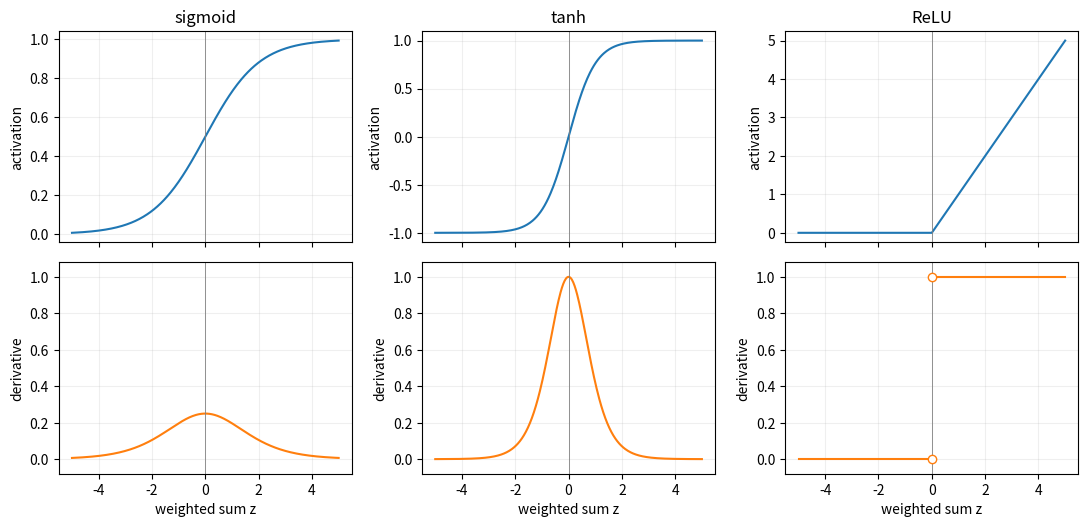
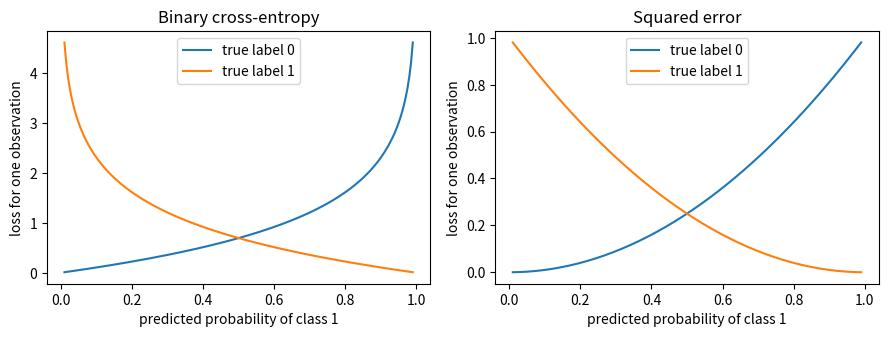
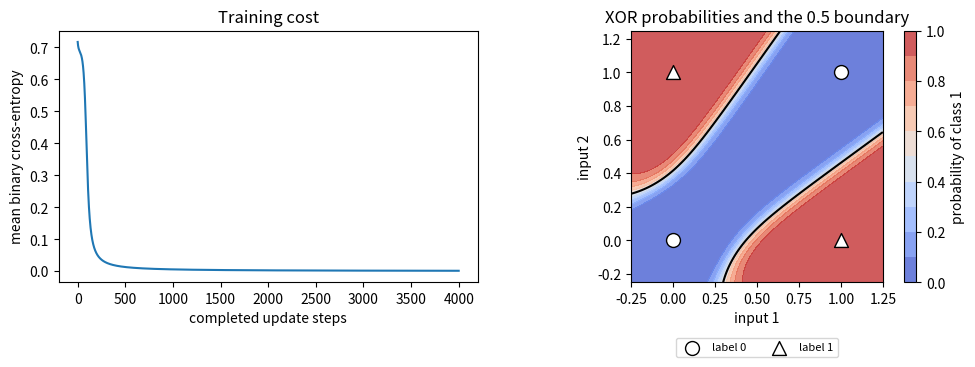

These charts were generated, in order, by the following Python code:
import numpy as np
import matplotlib.pyplot as plt

np.set_printoptions(precision=5, suppress=True)
plt.rcParams.update({"figure.dpi": 110, "font.size": 10})

X = np.array([[0, 0], [0, 1], [1, 0], [1, 1]], dtype=float)
y = np.array([[0], [1], [1], [0]], dtype=float)

def sigmoid(z):
    return 1 / (1 + np.exp(-z))

print("input 1, input 2, XOR label")
print(np.column_stack([X, y]).astype(int))

initial = {
    "W1": np.array([[0.4, -0.6, 0.2, 0.5], [-0.3, 0.8, -0.5, 0.1]]),
    "b1": np.array([[0.1, 0.0, -0.1, 0.2]]),
    "W2": np.array([[0.7], [-0.4], [0.6], [-0.2]]),
    "b2": np.array([[0.05]])
}

def forward(X, params):
    z1 = X @ params["W1"] + params["b1"]
    a1 = np.tanh(z1)
    z2 = a1 @ params["W2"] + params["b2"]
    probability = sigmoid(z2)
    return z1, a1, z2, probability

z1, a1, z2, initial_prob = forward(X, initial)
print("hidden weighted sums for input [0, 1]:", z1[1])
print("hidden activations for that input:", a1[1])
print("output weighted sum:", z2[1, 0])
print("probability of class 1:", initial_prob[1, 0])
print("all initial probabilities:", initial_prob.ravel())
print("number of parameters:", sum(value.size for value in initial.values()))

# This is the same calculation for just the first hidden unit.
one_hidden_sum = 0 * 0.4 + 1 * (-0.3) + 0.1
print("first hidden sum checked by hand:", one_hidden_sum)

z = np.linspace(-5, 5, 401)
activations = [sigmoid(z), np.tanh(z), np.maximum(0, z)]
relu_derivative = (z > 0).astype(float)
relu_derivative[z == 0] = np.nan
derivatives = [sigmoid(z) * (1 - sigmoid(z)), 1 - np.tanh(z)**2, relu_derivative]
names = ["sigmoid", "tanh", "ReLU"]

fig, axes = plt.subplots(2, 3, figsize=(11, 5.4), sharex=True)
for j, name in enumerate(names):
    axes[0, j].plot(z, activations[j])
    axes[0, j].set(title=name, ylabel="activation")
    axes[1, j].plot(z, derivatives[j], color="tab:orange")
    axes[1, j].set(xlabel="weighted sum z", ylabel="derivative")
    axes[1, j].set_ylim(-0.08, 1.08)
    for ax in axes[:, j]:
        ax.axvline(0, color="gray", linewidth=0.6)
        ax.grid(alpha=0.2)
axes[1, 2].plot([0, 0], [0, 1], "o", markerfacecolor="white", color="tab:orange")
fig.tight_layout()
plt.show()

linear_hidden_output = (X @ initial["W1"] + initial["b1"]) @ initial["W2"] + initial["b2"]
collapsed_output = X @ (initial["W1"] @ initial["W2"]) + initial["b1"] @ initial["W2"] + initial["b2"]
print("two affine layers collapse to one:", np.allclose(linear_hidden_output, collapsed_output))

def cross_entropy(y_true, logits):
    return np.mean(np.logaddexp(0, logits) - y_true * logits)

initial_loss = cross_entropy(y, z2)
probability_loss = -np.mean(y * np.log(initial_prob) + (1 - y) * np.log(1 - initial_prob))
print(f"initial cross-entropy: {initial_loss:.6f}")
print(f"initial mean squared error: {np.mean((initial_prob - y)**2):.6f}")
print("the two cross-entropy formulas agree:", np.isclose(initial_loss, probability_loss))
print(f"loss for y=1, p=0.9: {-np.log(0.9):.4f}")
print(f"loss for y=1, p=0.1: {-np.log(0.1):.4f}")

p_values = np.linspace(0.01, 0.99, 200)
fig, axes = plt.subplots(1, 2, figsize=(9, 3.5))
for label, color in [(0, "tab:blue"), (1, "tab:orange")]:
    bce = -(label * np.log(p_values) + (1 - label) * np.log(1 - p_values))
    axes[0].plot(p_values, bce, color=color, label=f"true label {label}")
    axes[1].plot(p_values, (p_values - label)**2, color=color, label=f"true label {label}")
for ax, title in zip(axes, ["Binary cross-entropy", "Squared error"]):
    ax.set(xlabel="predicted probability of class 1", ylabel="loss for one observation", title=title)
    ax.legend()
fig.tight_layout()
plt.show()

def gradients(X, y, params):
    z1, a1, z2, probability = forward(X, params)
    dz2 = (probability - y) / len(X)
    dz1 = (dz2 @ params["W2"].T) * (1 - a1**2)
    return {
        "W1": X.T @ dz1,
        "b1": dz1.sum(axis=0, keepdims=True),
        "W2": a1.T @ dz2,
        "b2": dz2.sum(axis=0, keepdims=True)
    }

initial_gradients = gradients(X, y, initial)
for name, grad in initial_gradients.items():
    print(f"gradient for {name}, shape {grad.shape}:")
    print(grad)

# A small step should move the cost down at this starting point.
trial_rate = 0.1
trial = {name: value - trial_rate * initial_gradients[name] for name, value in initial.items()}
trial_loss = cross_entropy(y, forward(X, trial)[2])
print(f"cost before the step: {initial_loss:.6f}")
print(f"cost after the step:  {trial_loss:.6f}")

h = 1e-5
gradient_errors = {}
checked_parameters = 0

for name, values in initial.items():
    numeric = np.zeros_like(values)
    for index in np.ndindex(values.shape):
        plus = {key: value.copy() for key, value in initial.items()}
        minus = {key: value.copy() for key, value in initial.items()}
        plus[name][index] += h
        minus[name][index] -= h
        loss_plus = cross_entropy(y, forward(X, plus)[2])
        loss_minus = cross_entropy(y, forward(X, minus)[2])
        numeric[index] = (loss_plus - loss_minus) / (2 * h)
        checked_parameters += 1
    gradient_errors[name] = np.max(np.abs(numeric - initial_gradients[name]))
    print(f"{name}: largest absolute gradient difference = {gradient_errors[name]:.2e}")

print("parameters checked:", checked_parameters)
assert max(gradient_errors.values()) < 1e-7

params = {name: value.copy() for name, value in initial.items()}
learning_rate = 0.5
steps = 4000
losses = [cross_entropy(y, forward(X, params)[2])]

for step in range(steps):
    grads = gradients(X, y, params)
    for name in params:
        params[name] -= learning_rate * grads[name]
    losses.append(cross_entropy(y, forward(X, params)[2]))

final_prob = forward(X, params)[3]
predicted = (final_prob >= 0.5).astype(int)
print(f"initial cost: {losses[0]:.6f}")
print(f"final cost:   {losses[-1]:.6f}")
print("input       label   probability   prediction")
for inputs, target, prob, prediction in zip(X, y.ravel(), final_prob.ravel(), predicted.ravel()):
    print(f"{inputs.astype(int)}        {int(target)}       {prob:.5f}          {prediction}")
print(f"accuracy on the four XOR inputs: {np.mean(predicted == y):.0%}")

xx, yy = np.meshgrid(np.linspace(-0.25, 1.25, 180), np.linspace(-0.25, 1.25, 180))
grid = np.column_stack([xx.ravel(), yy.ravel()])
grid_prob = forward(grid, params)[3].reshape(xx.shape)
fig, axes = plt.subplots(1, 2, figsize=(10, 3.8))
axes[0].plot(np.arange(steps + 1), losses)
axes[0].set(xlabel="completed update steps", ylabel="mean binary cross-entropy", title="Training cost")
surface = axes[1].contourf(xx, yy, grid_prob, levels=np.linspace(0, 1, 11), cmap="coolwarm", alpha=0.8)
axes[1].contour(xx, yy, grid_prob, levels=[0.5], colors="black", linewidths=1.5)
for label, marker in [(0, "o"), (1, "^")]:
    selected = y.ravel() == label
    axes[1].scatter(X[selected, 0], X[selected, 1], marker=marker, s=100,
                    facecolors="white", edgecolors="black", label=f"label {label}")
axes[1].set(xlabel="input 1", ylabel="input 2", title="XOR probabilities and the 0.5 boundary", aspect="equal")
axes[1].legend(loc="upper center", bbox_to_anchor=(0.5, -0.2), ncol=2, fontsize=8)
fig.colorbar(surface, ax=axes[1], label="probability of class 1")
fig.tight_layout()
plt.show()

checks = {
    "forward-pass shapes match the formulation": z1.shape == (4, 4) and a1.shape == (4, 4)
        and z2.shape == (4, 1) and initial_prob.shape == (4, 1),
    "first hidden sum agrees with the hand calculation": np.isclose(z1[1, 0], one_hidden_sum),
    "all 17 parameters were checked": checked_parameters == 17,
    "two affine layers collapse to one": np.allclose(linear_hidden_output, collapsed_output),
    "sigmoid and tanh values at zero are correct": np.isclose(sigmoid(0), 0.5) and np.isclose(np.tanh(0), 0),
    "cross-entropy formulas agree": np.isclose(initial_loss, probability_loss),
    "gradient arrays match their parameter shapes": all(initial_gradients[name].shape == initial[name].shape for name in initial),
    "backpropagation matches finite differences": max(gradient_errors.values()) < 1e-7,
    "the small trial step lowers the cost": trial_loss < initial_loss,
    "the full training history is finite": np.all(np.isfinite(losses)),
    "training lowers the cost": losses[-1] < losses[0],
    "saved final loss matches the final weights": np.isclose(losses[-1], cross_entropy(y, forward(X, params)[2])),
    "final probabilities stay between zero and one": np.all((final_prob > 0) & (final_prob < 1)),
    "all four XOR labels are correct": np.array_equal(predicted, y)
}
for label, passed in checks.items():
    print(f"{label}: {bool(passed)}")
assert all(checks.values()), "one of the checks needs another look"
